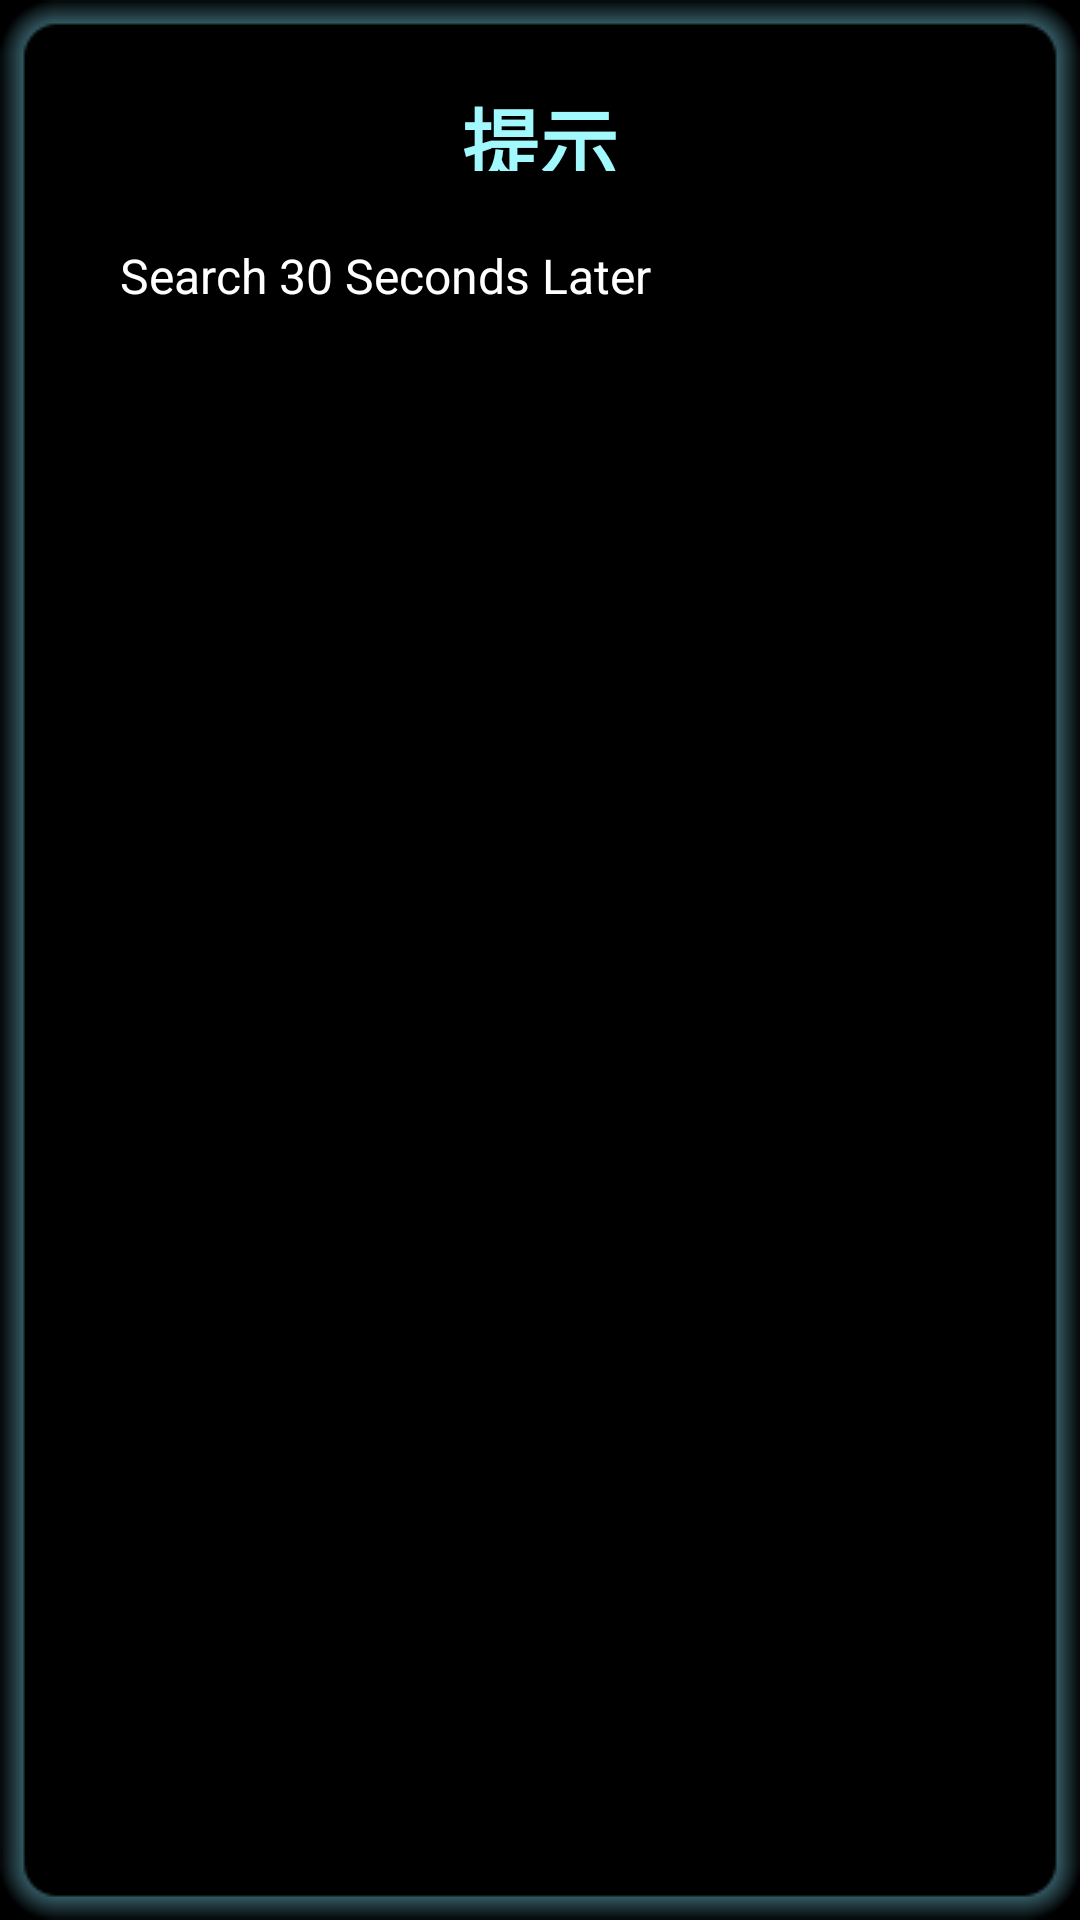

Layout XML and referenced resources for this Android screen:
<!-- AndroidManifest.xml: application theme android:Theme.NoTitleBar.Fullscreen -->
<!-- res/layout/dialog_nit_auto.xml -->
<?xml version="1.0" encoding="utf-8"?>
<LinearLayout xmlns:android="http://schemas.android.com/apk/res/android"
    android:layout_width="553dp"
    android:layout_height="224dp"
    android:layout_gravity="center"
    android:background="@drawable/common_dialog_bg"
    android:padding="0dp"
    android:orientation="vertical" >
    <TextView
        android:id="@+id/title"
        style="@style/SettingsCommonDialogTitle"
        android:layout_width="wrap_content"
        android:layout_height="29dp"
        android:layout_gravity="center_horizontal"
        android:layout_marginLeft="6dp"
        android:layout_marginRight="6dp"
        android:layout_marginTop="28dp"
        android:gravity="center_horizontal"
        android:text="@string/string_notify" />

    <TextView
        android:id="@+id/message"
        style="@style/SettingsCommonDialogContent"
        android:layout_width="fill_parent"
        android:layout_height="wrap_content"
        android:layout_marginTop="24dp"
        android:gravity="left"
        android:paddingLeft="40dp"
        android:paddingRight="50dp"
        android:text="@string/string_nit_search_info" />
    
</LinearLayout>
<!-- resources referenced by this layout -->
<resources>
  <string name="string_nit_search_info">Search 30 Seconds Later</string>
  <string name="string_notify">提示</string>
  <style name="SettingsCommonDialogContent">
          <item name="android:textColor">#FFFFFF</item>
          <item name="android:textSize">16sp</item>
      </style>
  <style name="SettingsCommonDialogTitle">
          <item name="android:textColor">#A1F8FD</item>
          <item name="android:textSize">26sp</item>
          <item name="android:textStyle">bold</item>
      </style>
</resources>
